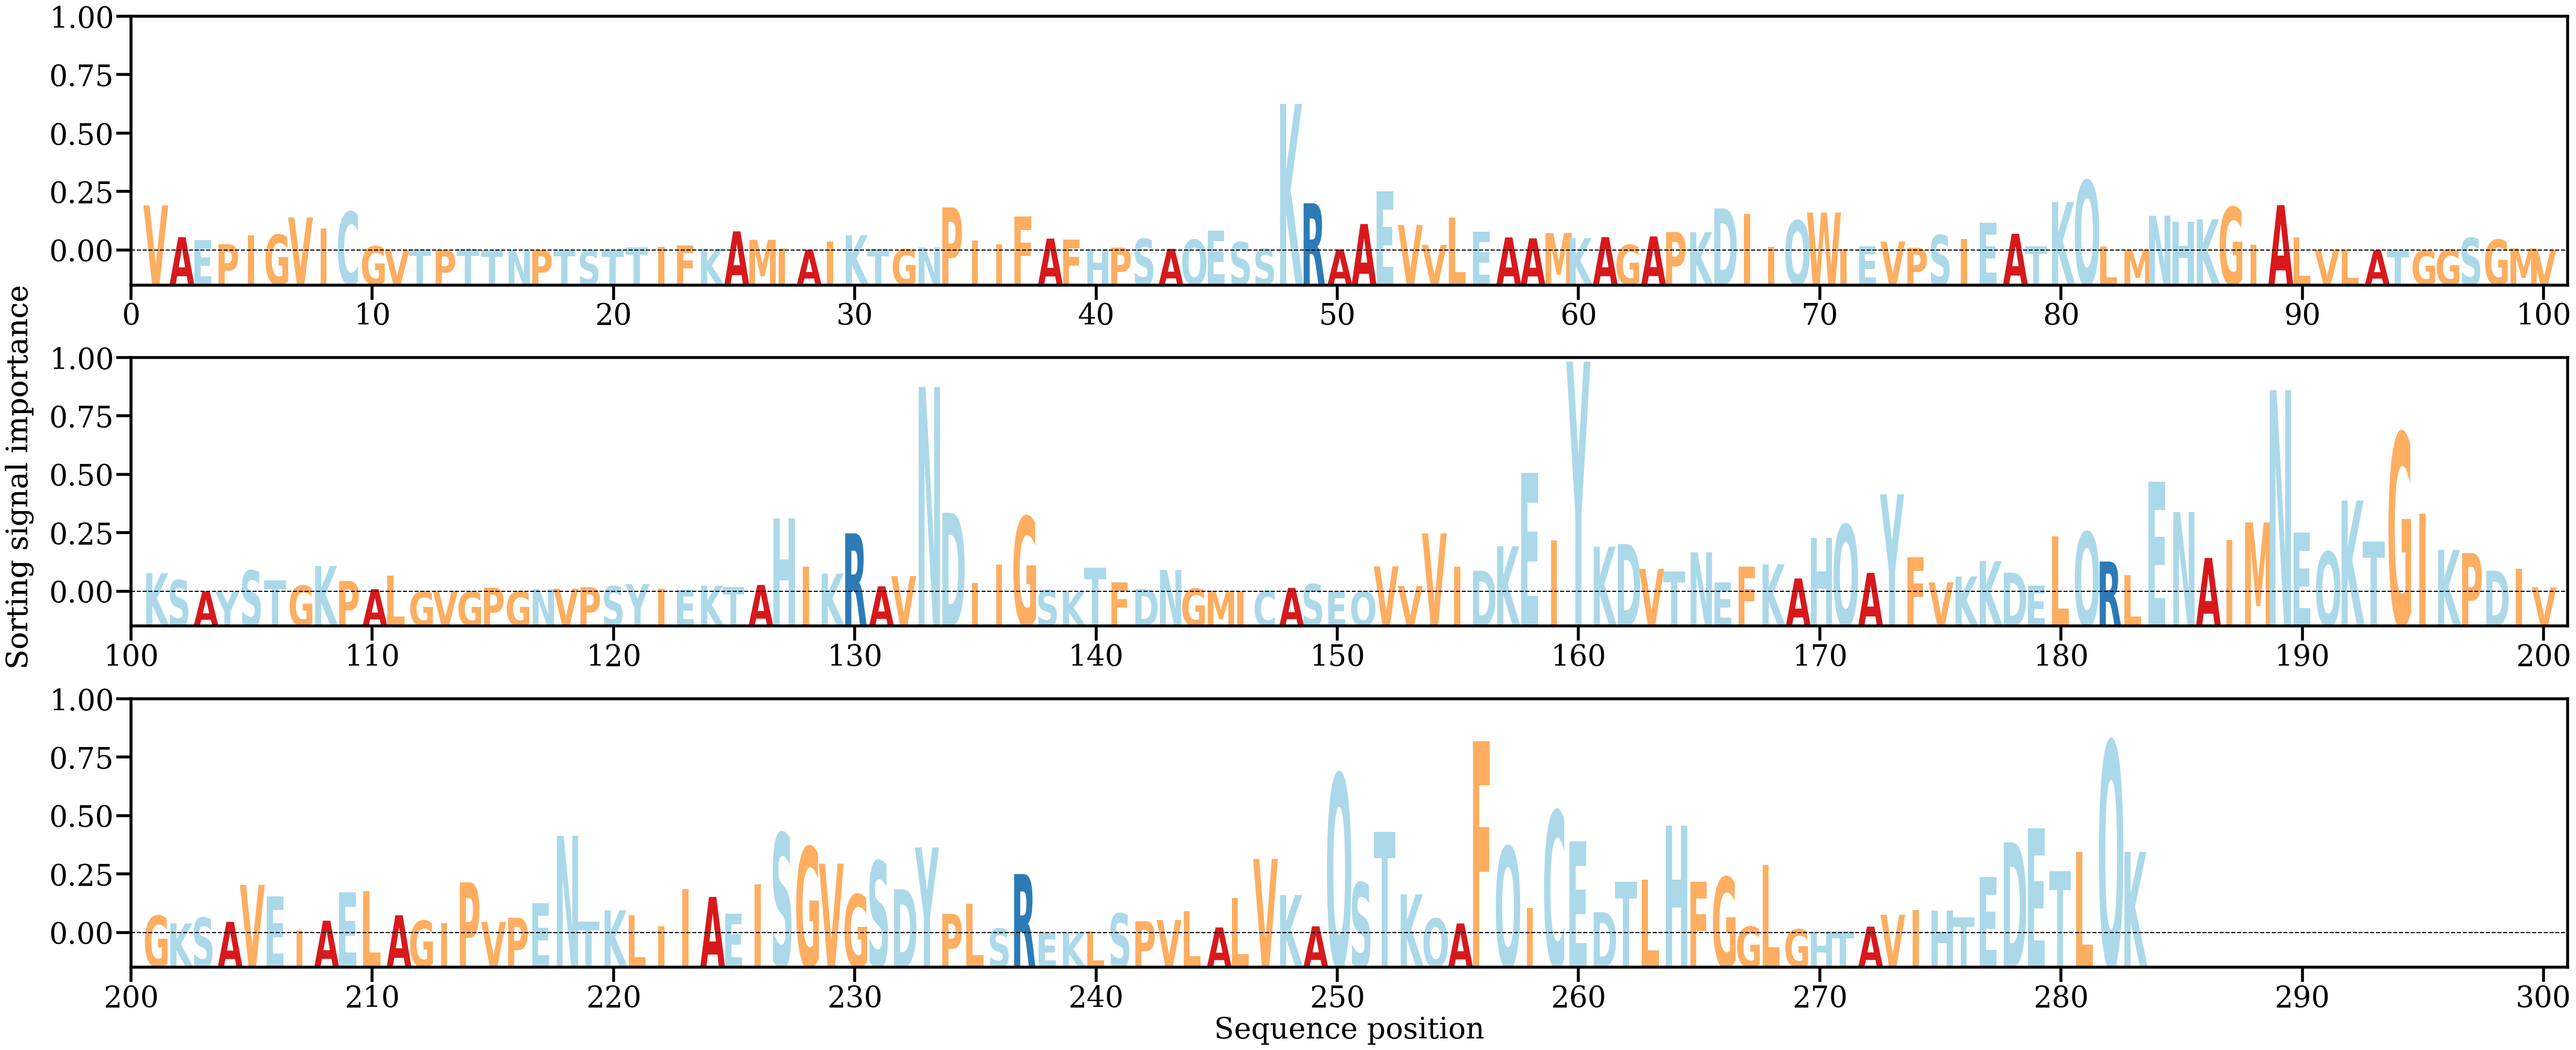

Values plotted in this chart, from the file beside it:
AA, Alpha
V, [0.00533947]
A, [0.00157253]
E, [0.0012298]
P, [0.00073969]
I, [0.00179441]
G, [0.00187088]
V, [0.00391023]
I, [0.00257529]
C, [0.00457306]
G, [0.00050033]
V, [3.623531e-05]
T, [0.00019835]
P, [5.0410268e-05]
T, [0.00017466]
T, [9.5636715e-06]
N, [2.7117367e-05]
P, [7.2355455e-05]
T, [0.00013874]
S, [6.4651234e-05]
T, [2.4328792e-05]
T, [0.0003338]
I, [0.00043648]
F, [0.0005982]
K, [0.00024377]
A, [0.00225984]
M, [0.00126294]
I, [0.00025959]
A, [8.7763954e-05]
I, [0.00101215]
K, [0.0017996]
T, [0.00014533]
G, [0.00016206]
N, [0.00034693]
P, [0.00508828]
I, [0.00115601]
I, [0.00074398]
F, [0.00401213]
A, [0.00140202]
F, [0.00129022]
H, [0.00016046]
P, [0.00033173]
S, [0.00137206]
A, [0.00018991]
Q, [0.00126187]
E, [0.00235329]
S, [0.00098875]
S, [0.0002143]
K, [0.0173271]
R, [0.00558134]
A, [0.000124]
A, [0.00312139]
E, [0.00700068]
V, [0.00300264]
V, [0.00065582]
L, [0.00386249]
E, [0.00220397]
A, [0.00153718]
A, [0.00143106]
M, [0.00205673]
K, [0.00144694]
... 223 more rows
